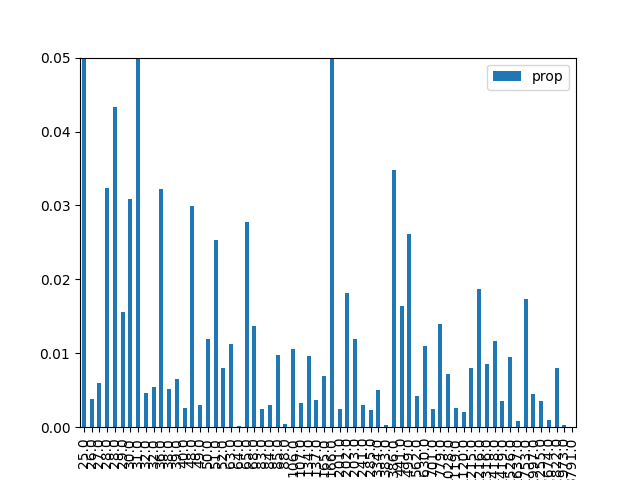

Data behind this chart, as committed beside it:
, result, prop, energy
1, 000001, 0.2506, 25.0
9, 001001, 0.003835, 26.0
18, 010010, 0.00597, 27.0
26, 011010, 0.03239, 28.0
38, 100110, 0.04334, 28.0
29, 011101, 0.01557, 29.0
5, 000101, 0.03083, 30.0
33, 100001, 0.06658, 31.0
42, 101010, 0.00458, 32.0
22, 010110, 0.00547, 32.0
20, 010100, 0.03229, 36.0
6, 000110, 0.005235, 38.0
34, 100010, 0.006551, 39.0
41, 101001, 0.002552, 40.0
24, 011000, 0.02992, 48.0
45, 101101, 0.003004, 49.0
10, 001010, 0.01189, 50.0
17, 010001, 0.02535, 51.0
37, 100101, 0.008008, 52.0
16, 010000, 0.01126, 63.0
36, 100100, 0.0002098, 64.0
2, 000010, 0.02772, 65.0
25, 011001, 0.01368, 68.0
13, 001101, 0.002522, 83.0
40, 101000, 0.002956, 84.0
30, 011110, 0.009814, 85.0
21, 010101, 0.000431, 88.0
4, 000100, 0.01058, 106.0
32, 100000, 0.003312, 107.0
8, 001000, 0.009638, 134.0
46, 101110, 0.003685, 137.0
0, 000000, 0.006862, 165.0
53, 110101, 0.05399, 166.0
28, 011100, 0.00243, 201.0
57, 111001, 0.01811, 202.0
14, 001110, 0.01197, 203.0
49, 110001, 0.003004, 241.0
44, 101100, 0.002276, 285.0
54, 110110, 0.005016, 334.0
12, 001100, 0.0003069, 383.0
58, 111010, 0.03485, 386.0
50, 110010, 0.01639, 441.0
61, 111101, 0.02616, 499.0
52, 110100, 0.004196, 562.0
56, 111000, 0.01104, 630.0
48, 110000, 0.002423, 701.0
62, 111110, 0.01393, 779.0
23, 010111, 0.007218, 1028
60, 111100, 0.002644, 1119
27, 011011, 0.002036, 1120
19, 010011, 0.007998, 1215
39, 100111, 0.01871, 1216
43, 101011, 0.00851, 1316
7, 000111, 0.01164, 1418
35, 100011, 0.003585, 1419
11, 001011, 0.009469, 1526
3, 000011, 0.0008403, 1637
31, 011111, 0.01728, 1753
47, 101111, 0.004541, 1997
15, 001111, 0.003521, 2255
... 4 more rows
